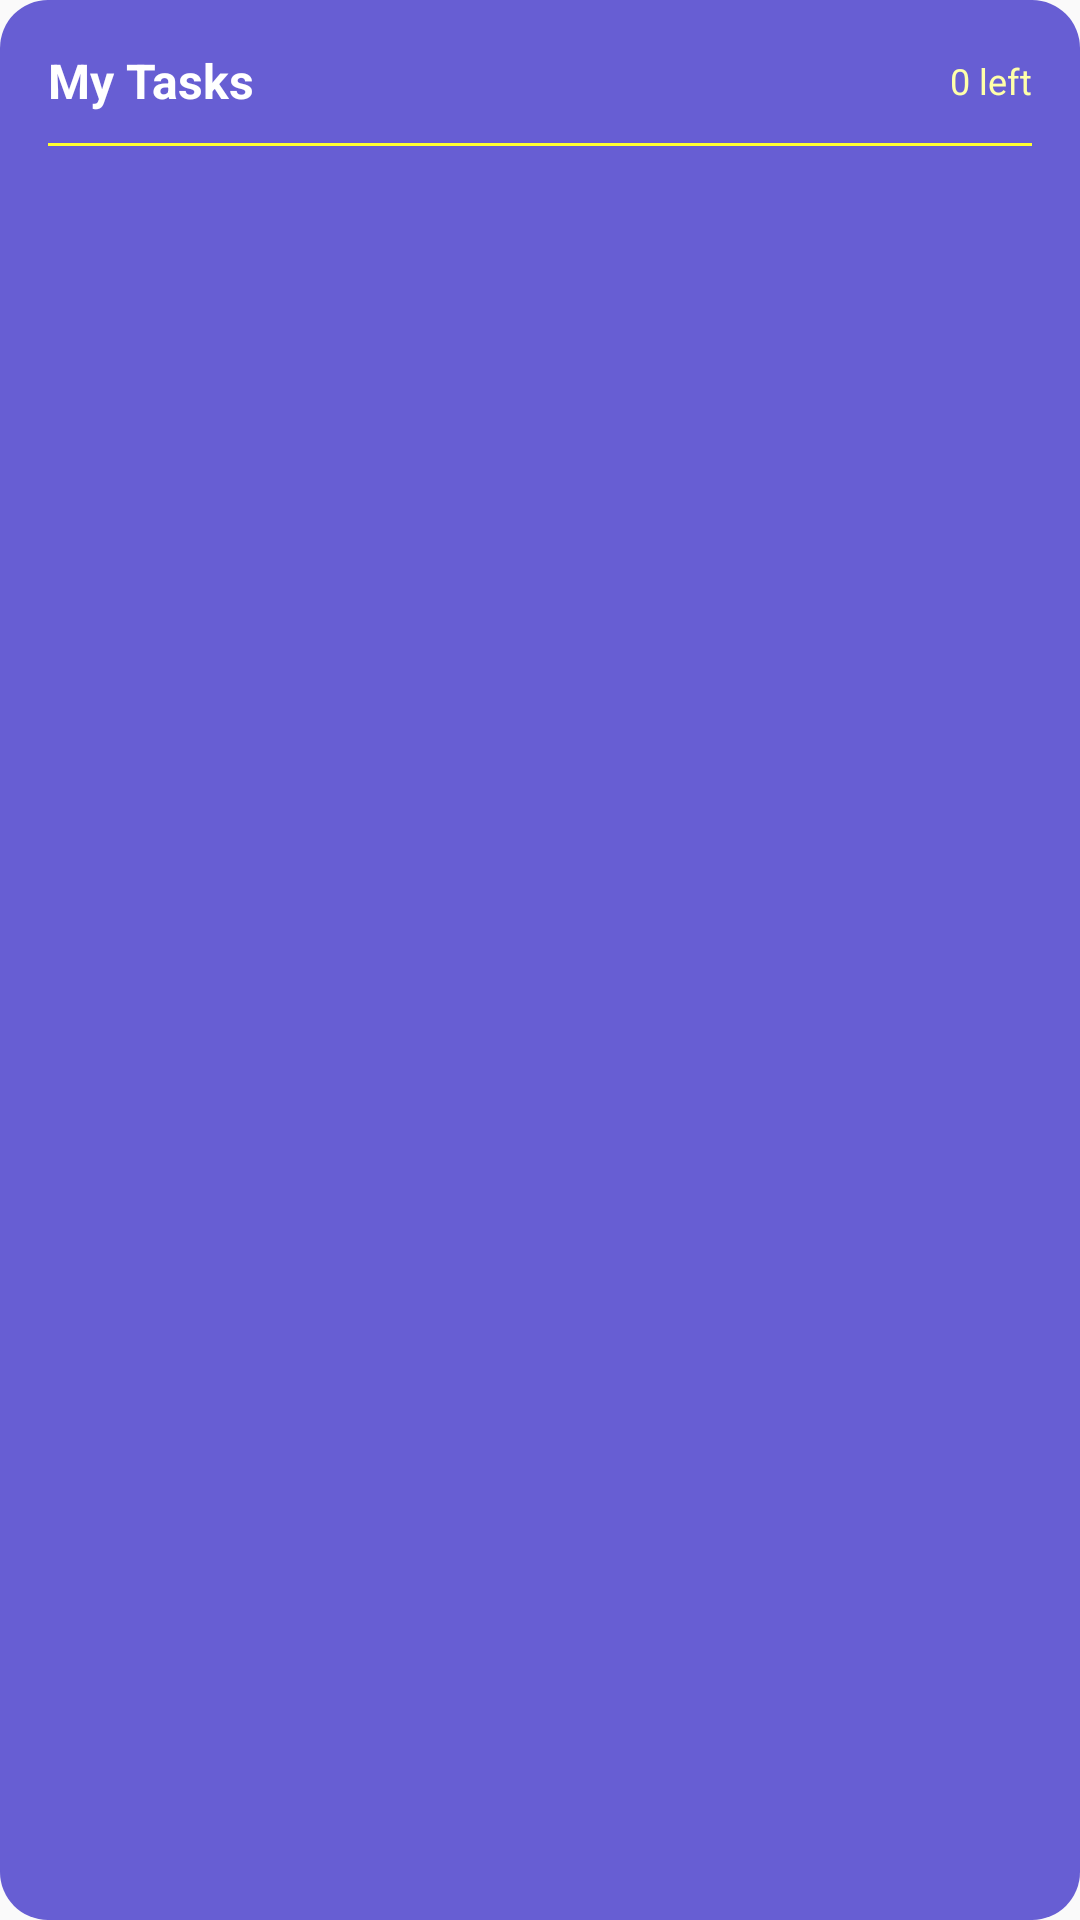

Here is an Android app screen rendered from its layout file. Give the layout XML and the strings, colors and styles it references.
<!-- AndroidManifest.xml: application theme AppTheme -->
<!-- res/layout/widget_tasks.xml -->
<?xml version="1.0" encoding="utf-8"?>
<LinearLayout xmlns:android="http://schemas.android.com/apk/res/android"
    android:layout_width="match_parent"
    android:layout_height="match_parent"
    android:orientation="vertical"
    android:background="@drawable/widget_bg"
    android:padding="16dp">

    
    <LinearLayout
        android:layout_width="match_parent"
        android:layout_height="wrap_content"
        android:orientation="horizontal"
        android:gravity="center_vertical"
        android:layout_marginBottom="10dp">

        <TextView
            android:id="@+id/widget_tasks_title"
            android:layout_width="0dp"
            android:layout_height="wrap_content"
            android:layout_weight="1"
            android:text="My Tasks"
            android:textColor="#FFFFFF"
            android:textSize="16sp"
            android:textStyle="bold" />

        <TextView
            android:id="@+id/widget_tasks_count"
            android:layout_width="wrap_content"
            android:layout_height="wrap_content"
            android:text="0 left"
            android:textColor="#FFFFFFAA"
            android:textSize="12sp" />
    </LinearLayout>

    
    <View
        android:layout_width="match_parent"
        android:layout_height="1dp"
        android:background="#FFFFFF30"
        android:layout_marginBottom="8dp"/>

    
    <LinearLayout
        android:id="@+id/widget_task_row_1"
        android:layout_width="match_parent"
        android:layout_height="wrap_content"
        android:orientation="horizontal"
        android:gravity="center_vertical"
        android:paddingVertical="4dp"
        android:visibility="gone">
        <TextView
            android:id="@+id/widget_task_check_1"
            android:layout_width="20dp"
            android:layout_height="20dp"
            android:text="○"
            android:textColor="#FFFFFFCC"
            android:textSize="14sp"
            android:gravity="center"
            android:layout_marginEnd="8dp"/>
        <TextView
            android:id="@+id/widget_task_text_1"
            android:layout_width="0dp"
            android:layout_height="wrap_content"
            android:layout_weight="1"
            android:textColor="#FFFFFF"
            android:textSize="13sp"
            android:maxLines="1"
            android:ellipsize="end"/>
        <TextView
            android:id="@+id/widget_task_due_1"
            android:layout_width="wrap_content"
            android:layout_height="wrap_content"
            android:textColor="#FFFFFFAA"
            android:textSize="11sp"/>
    </LinearLayout>

    <LinearLayout
        android:id="@+id/widget_task_row_2"
        android:layout_width="match_parent"
        android:layout_height="wrap_content"
        android:orientation="horizontal"
        android:gravity="center_vertical"
        android:paddingVertical="4dp"
        android:visibility="gone">
        <TextView
            android:id="@+id/widget_task_check_2"
            android:layout_width="20dp"
            android:layout_height="20dp"
            android:text="○"
            android:textColor="#FFFFFFCC"
            android:textSize="14sp"
            android:gravity="center"
            android:layout_marginEnd="8dp"/>
        <TextView
            android:id="@+id/widget_task_text_2"
            android:layout_width="0dp"
            android:layout_height="wrap_content"
            android:layout_weight="1"
            android:textColor="#FFFFFF"
            android:textSize="13sp"
            android:maxLines="1"
            android:ellipsize="end"/>
        <TextView
            android:id="@+id/widget_task_due_2"
            android:layout_width="wrap_content"
            android:layout_height="wrap_content"
            android:textColor="#FFFFFFAA"
            android:textSize="11sp"/>
    </LinearLayout>

    <LinearLayout
        android:id="@+id/widget_task_row_3"
        android:layout_width="match_parent"
        android:layout_height="wrap_content"
        android:orientation="horizontal"
        android:gravity="center_vertical"
        android:paddingVertical="4dp"
        android:visibility="gone">
        <TextView
            android:id="@+id/widget_task_check_3"
            android:layout_width="20dp"
            android:layout_height="20dp"
            android:text="○"
            android:textColor="#FFFFFFCC"
            android:textSize="14sp"
            android:gravity="center"
            android:layout_marginEnd="8dp"/>
        <TextView
            android:id="@+id/widget_task_text_3"
            android:layout_width="0dp"
            android:layout_height="wrap_content"
            android:layout_weight="1"
            android:textColor="#FFFFFF"
            android:textSize="13sp"
            android:maxLines="1"
            android:ellipsize="end"/>
        <TextView
            android:id="@+id/widget_task_due_3"
            android:layout_width="wrap_content"
            android:layout_height="wrap_content"
            android:textColor="#FFFFFFAA"
            android:textSize="11sp"/>
    </LinearLayout>

    <LinearLayout
        android:id="@+id/widget_task_row_4"
        android:layout_width="match_parent"
        android:layout_height="wrap_content"
        android:orientation="horizontal"
        android:gravity="center_vertical"
        android:paddingVertical="4dp"
        android:visibility="gone">
        <TextView
            android:id="@+id/widget_task_check_4"
            android:layout_width="20dp"
            android:layout_height="20dp"
            android:text="○"
            android:textColor="#FFFFFFCC"
            android:textSize="14sp"
            android:gravity="center"
            android:layout_marginEnd="8dp"/>
        <TextView
            android:id="@+id/widget_task_text_4"
            android:layout_width="0dp"
            android:layout_height="wrap_content"
            android:layout_weight="1"
            android:textColor="#FFFFFF"
            android:textSize="13sp"
            android:maxLines="1"
            android:ellipsize="end"/>
        <TextView
            android:id="@+id/widget_task_due_4"
            android:layout_width="wrap_content"
            android:layout_height="wrap_content"
            android:textColor="#FFFFFFAA"
            android:textSize="11sp"/>
    </LinearLayout>

    
    <TextView
        android:id="@+id/widget_tasks_empty"
        android:layout_width="match_parent"
        android:layout_height="0dp"
        android:layout_weight="1"
        android:text="All tasks done! 🎉"
        android:textColor="#FFFFFFAA"
        android:textSize="13sp"
        android:gravity="center"
        android:visibility="gone"/>

    
    <TextView
        android:id="@+id/widget_tasks_more"
        android:layout_width="match_parent"
        android:layout_height="wrap_content"
        android:textColor="#FFFFFFAA"
        android:textSize="11sp"
        android:gravity="end"
        android:layout_marginTop="4dp"
        android:visibility="gone"/>

</LinearLayout>
<!-- resources referenced by this layout -->
<resources>
  <!-- drawable widget_bg (drawable) -->
  <?xml version="1.0" encoding="utf-8"?>
  <shape xmlns:android="http://schemas.android.com/apk/res/android"
      android:shape="rectangle">
      <solid android:color="#CC4338CA" />
      <corners android:radius="16dp" />
  </shape>
  <style name="AppTheme" parent="Theme.AppCompat.DayNight.NoActionBar">
          <item name="android:editTextBackground">@drawable/rn_edit_text_material</item>
          <item name="android:statusBarColor">@android:color/transparent</item>
          <item name="android:navigationBarColor">#0F0E1A</item>
      </style>
</resources>
